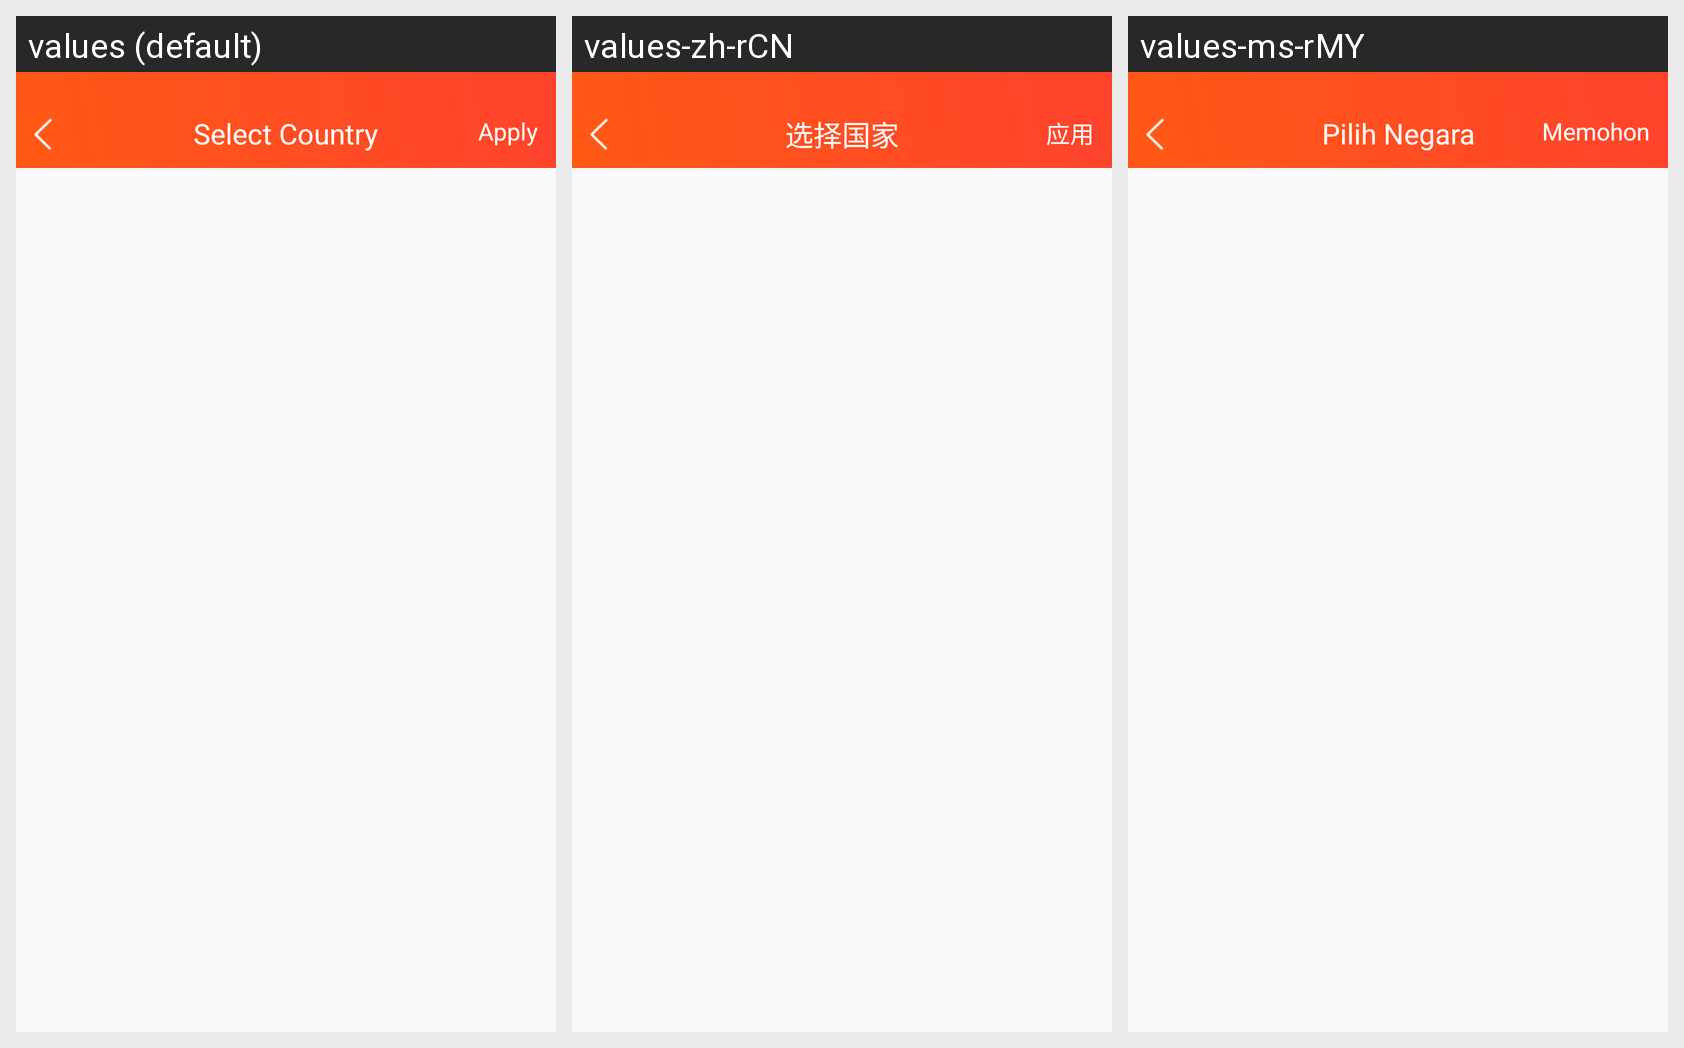

The Android screen above is rendered under several locales of the same app. Produce the string resources it draws, with the default and per-locale values.
Android screen res/layout/pager_country.xml rendered under 3 locales, left to right: values (default), values-zh-rCN, values-ms-rMY. Device: Nexus 5 (rendered at 1080×1920; each locale shown at half size, 540×960, under a caption strip naming it); theme AppTheme.
Strings drawn on this screen, with the default value and each locale's value (text and hints the layout hard-codes, and strings that could not be matched under every locale, appear in the picture but are not listed):

SelectCountry
  values: Select Country
  values-zh-rCN: 选择国家
  values-ms-rMY: Pilih Negara

Apply
  values: Apply
  values-zh-rCN: 应用
  values-ms-rMY: Memohon
